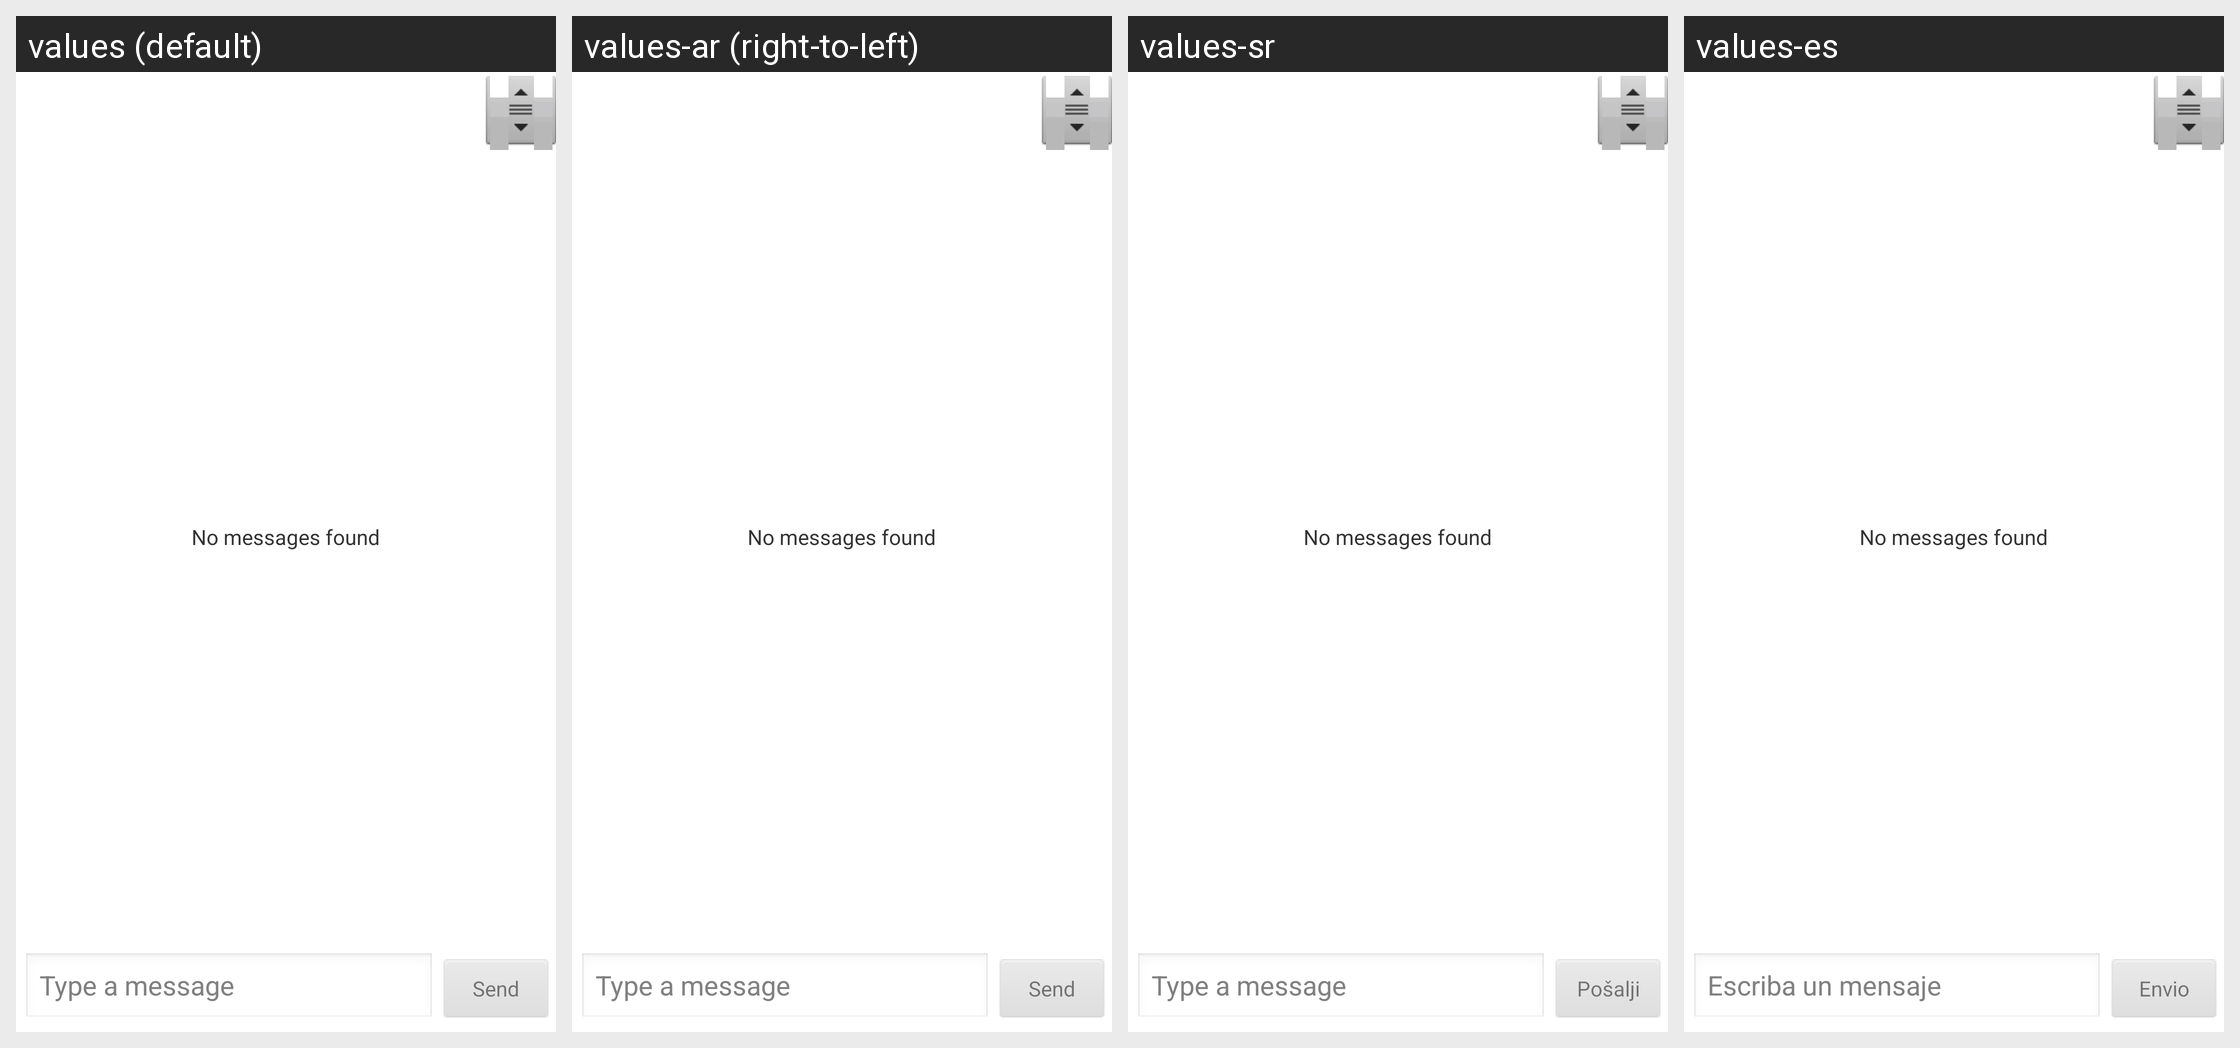

For this localized Android screen grid, give each drawn string resource with its value in every locale shown.
Android screen res/layout/chat_view.xml rendered under 4 locales, left to right: values (default), values-ar (right-to-left), values-sr, values-es. Device: Nexus 5 (rendered at 1080×1920; each locale shown at half size, 540×960, under a caption strip naming it); theme android:Theme.Light.
Other locales in the repository, not shown: values-cs, values-da, values-de, values-fi, values-fr, values-hr, values-it, values-nl, values-pl, values-pt, values-ro, values-sv.
Strings drawn on this screen, with the default value and each locale's value (text and hints the layout hard-codes, and strings that could not be matched under every locale, appear in the picture but are not listed):

label_send
  values: Send
  values-ar: Send
  values-sr: Pošalji
  values-es: Envio

info_hint_comment_msg
  values: Type a message
  values-ar: Type a message
  values-sr: Type a message
  values-es: Escriba un mensaje

info_xml_chat_empty
  values: No messages found
  values-ar: No messages found
  values-sr: No messages found
  values-es: No messages found
